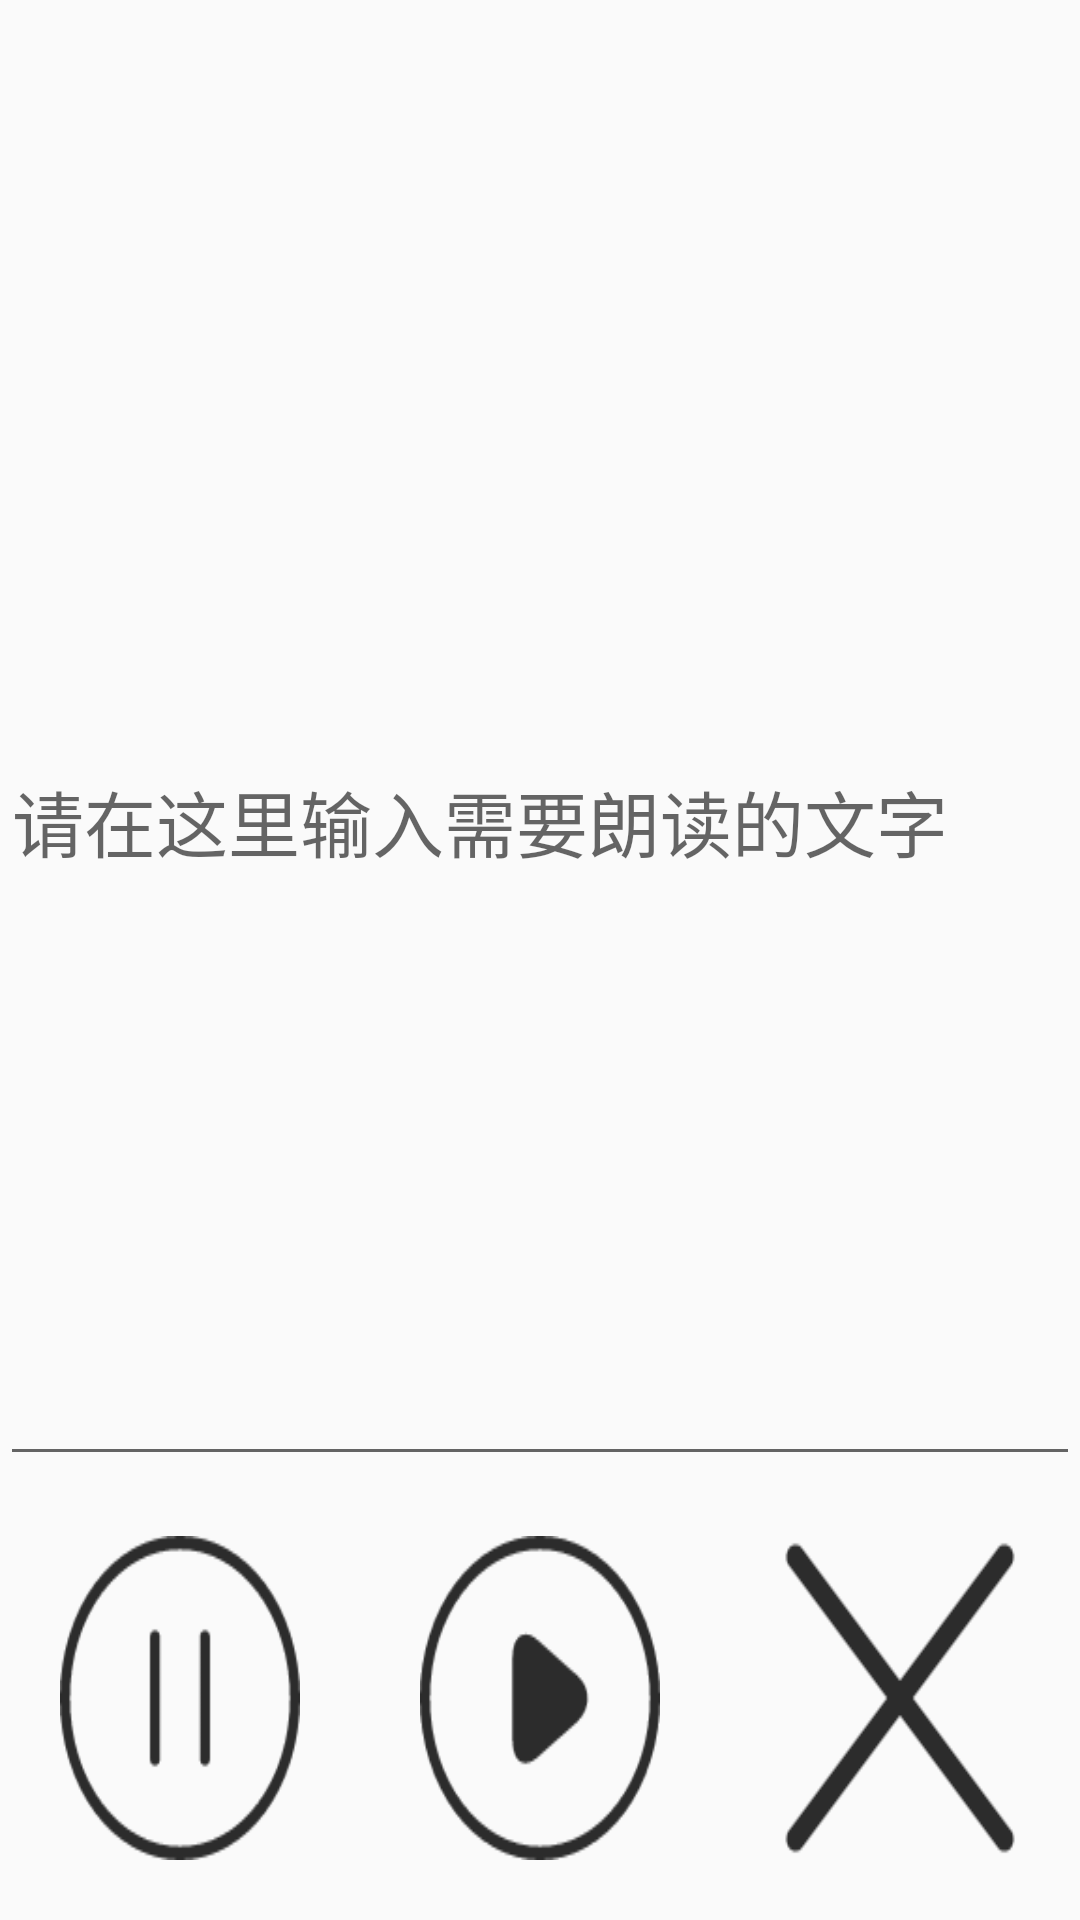

The Android layout XML behind this screen, and the referenced resources:
<!-- AndroidManifest.xml: application theme Theme.Design.Light.NoActionBar -->
<!-- res/layout/read_act_main.xml -->
<?xml version="1.0" encoding="utf-8"?>
<LinearLayout xmlns:android="http://schemas.android.com/apk/res/android"
    xmlns:tools="http://schemas.android.com/tools"
    android:orientation="vertical" android:layout_width="match_parent"
    android:layout_height="match_parent">

    <ScrollView
        android:layout_width="match_parent"
        android:layout_height="0dp"
        android:layout_weight="1"
        >
        <LinearLayout
            android:id="@+id/read_text"
            android:layout_width="match_parent"
            android:layout_height="wrap_content"
            android:orientation="vertical"
            ></LinearLayout>

    </ScrollView>

    <EditText
        android:id="@+id/read_edit"
        android:hint="@string/text_b"
        android:textSize="24sp"
        android:layout_weight="1"
        android:gravity="top"
        android:layout_width="match_parent"
        android:layout_height="0dp" />

    <LinearLayout
        android:layout_width="match_parent"
        android:layout_height="0dp"
        android:layout_weight="0.6"
        android:orientation="horizontal"
        >
        <Button
            android:id="@+id/read_pause"
            android:layout_weight="1"
            android:layout_margin="20dp"
            android:background="@drawable/read_selector_pause"
            android:layout_width="0dp"
            android:layout_height="match_parent"
            tools:ignore="ButtonStyle,NestedWeights" />
        <Button
            android:id="@+id/read_play"
            android:layout_weight="1"
            android:layout_margin="20dp"
            android:background="@drawable/read_selector_play"
            android:layout_width="0dp"
            android:layout_height="match_parent"
            tools:ignore="ButtonStyle" />
        <Button
            android:id="@+id/read_stop"
            android:layout_weight="1"
            android:layout_margin="20dp"
            android:background="@drawable/read_selector_stop"
            android:layout_width="0dp"
            android:layout_height="match_parent"
            tools:ignore="ButtonStyle" />


    </LinearLayout>

</LinearLayout>
<!-- resources referenced by this layout -->
<resources>
  <!-- drawable read_selector_pause (drawable) -->
  <?xml version="1.0" encoding="utf-8"?>
  <selector xmlns:android="http://schemas.android.com/apk/res/android">
      <item android:drawable="@drawable/pause_pressed" android:state_pressed="true"/>
      <item android:drawable="@drawable/pause_normal" />
  </selector>
  <!-- drawable read_selector_play (drawable) -->
  <?xml version="1.0" encoding="utf-8"?>
  <selector xmlns:android="http://schemas.android.com/apk/res/android">
      <item android:drawable="@drawable/play_b" android:state_pressed="true"/>
      <item android:drawable="@drawable/play_a" />
  </selector>
  <!-- drawable read_selector_stop (drawable) -->
  <?xml version="1.0" encoding="utf-8"?>
  <selector xmlns:android="http://schemas.android.com/apk/res/android">
      <item android:drawable="@drawable/stop_b" android:state_pressed="true"/>
      <item android:drawable="@drawable/stop_a" />
  </selector>
  <string name="text_b">请在这里输入需要朗读的文字</string>
  <!-- drawable pause_pressed: png bitmap (drawable, 3786 bytes) -->
  <!-- drawable pause_normal: png bitmap (drawable, 3585 bytes) -->
  <!-- drawable play_b: png bitmap (drawable, 3842 bytes) -->
  <!-- drawable play_a: png bitmap (drawable, 3668 bytes) -->
  <!-- drawable stop_b: png bitmap (drawable, 1674 bytes) -->
  <!-- drawable stop_a: png bitmap (drawable, 1665 bytes) -->
</resources>
